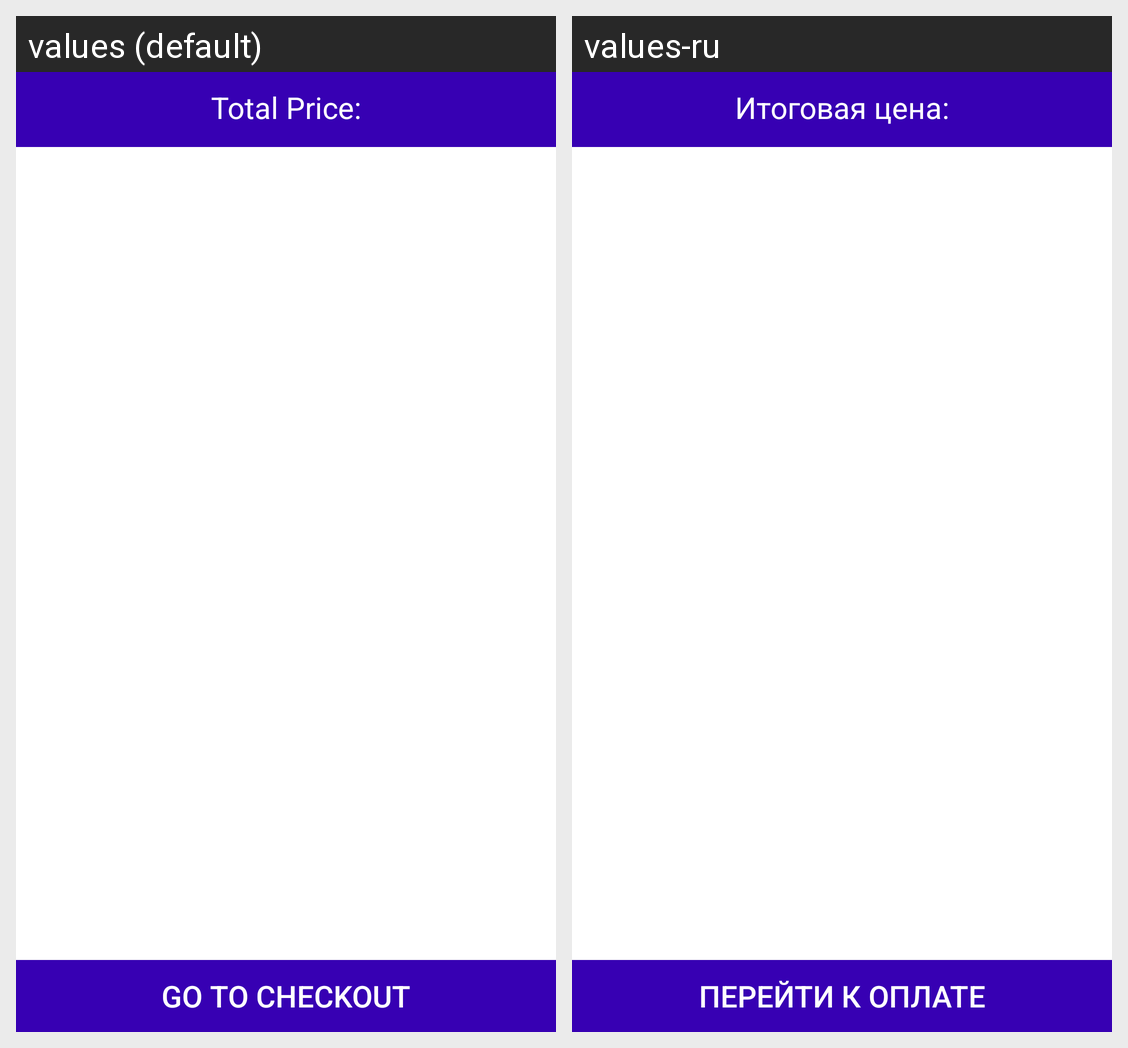

Translations of the strings shown on this Android screen, per locale in the grid:
Android screen res/layout/activity_cart.xml rendered under 2 locales, left to right: values (default), values-ru. Device: Nexus 5 (rendered at 1080×1920; each locale shown at half size, 540×960, under a caption strip naming it); theme Theme.ECommerceTemplate.
Strings drawn on this screen, with the default value and each locale's value (text and hints the layout hard-codes, and strings that could not be matched under every locale, appear in the picture but are not listed):

total_price
  values: Total Price:
  values-ru: Итоговая цена:

go_to_checkout
  values: Go to Checkout
  values-ru: Перейти к оплате
